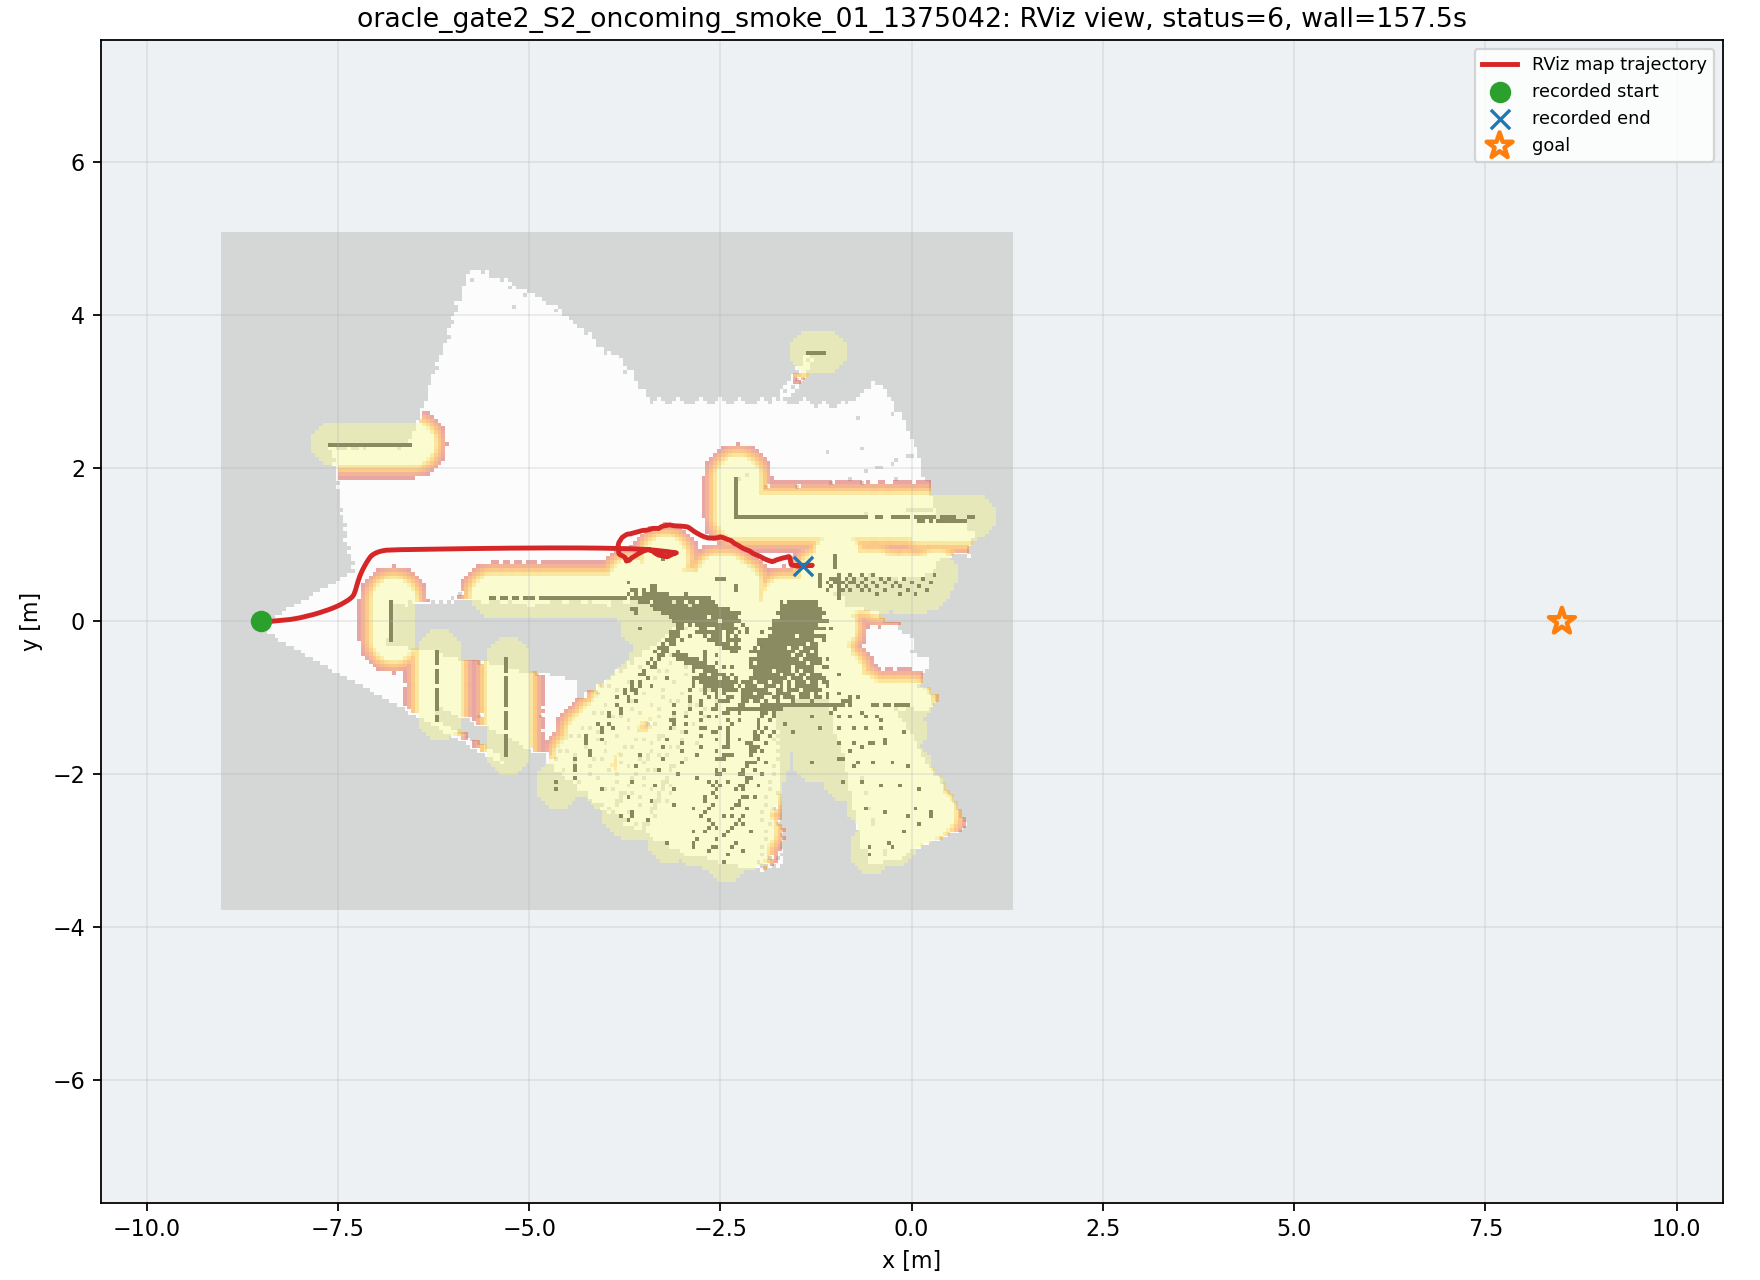

Values plotted in this chart, from the file beside it:
wall_time, wall_elapsed_s, sim_time, x, y, yaw
1787865129, 0.004375, 55.1, -8.498, 1.286596008685353e-06, 0.001562
1787865132, 2.255, 56.9, -8.48, 5.196065989657338e-05, 0.004611
1787865132, 2.332, 56.97, -8.469, 0.000111, 0.007603
1787865132, 2.478, 57.07, -8.452, 0.0002832, 0.01296
1787865132, 2.965, 57.34, -8.396, 0.001433, 0.02906
1787865132, 2.978, 57.41, -8.38, 0.001903, 0.03368
1787865132, 2.989, 57.48, -8.365, 0.002446, 0.03933
1787865134, 4.729, 58.36, -8.144, 0.02255, 0.141
1787865134, 4.743, 58.43, -8.126, 0.02506, 0.148
1787865134, 4.754, 58.5, -8.109, 0.02769, 0.1546
1787865134, 4.764, 58.57, -8.092, 0.03043, 0.1611
1787865134, 4.772, 58.63, -8.074, 0.03329, 0.1674
1787865134, 4.78, 58.7, -8.057, 0.03625, 0.1741
1787865134, 4.787, 58.77, -8.04, 0.03935, 0.1812
1787865134, 4.794, 58.84, -8.023, 0.04258, 0.1882
1787865134, 4.8, 58.91, -8.005, 0.04594, 0.1954
1787865134, 4.806, 58.97, -7.988, 0.04942, 0.203
1787865135, 5.78, 59.48, -7.861, 0.0793, 0.2587
1787865135, 5.793, 59.55, -7.848, 0.08272, 0.2656
1787865135, 5.943, 59.69, -7.823, 0.08971, 0.2752
1787865135, 6.09, 59.79, -7.804, 0.09502, 0.2812
1787865136, 6.237, 59.89, -7.786, 0.1003, 0.2868
1787865136, 6.381, 59.99, -7.768, 0.1056, 0.2923
1787865136, 6.529, 60.1, -7.751, 0.1109, 0.2977
1787865136, 6.674, 60.2, -7.734, 0.1161, 0.3031
1787865136, 6.955, 60.37, -7.707, 0.1245, 0.3122
1787865136, 7.101, 60.47, -7.692, 0.1295, 0.3176
1787865137, 7.177, 60.54, -7.682, 0.1329, 0.3211
1787865137, 7.261, 60.64, -7.667, 0.1378, 0.3264
1787865137, 7.413, 60.78, -7.648, 0.1444, 0.3335
1787865137, 7.561, 60.88, -7.634, 0.1492, 0.3389
1787865137, 7.647, 60.98, -7.62, 0.154, 0.3445
1787865137, 7.791, 61.08, -7.607, 0.1588, 0.3503
1787865137, 8.074, 61.25, -7.586, 0.1666, 0.362
1787865138, 8.161, 61.35, -7.574, 0.1713, 0.3706
1787865138, 8.518, 61.59, -7.548, 0.1818, 0.3945
1787865138, 8.605, 61.69, -7.537, 0.1863, 0.4054
1787865138, 8.886, 61.86, -7.52, 0.1937, 0.4226
1787865138, 8.969, 61.97, -7.51, 0.1982, 0.4325
1787865139, 9.191, 62.14, -7.495, 0.2056, 0.4481
1787865139, 9.341, 62.27, -7.483, 0.2114, 0.4596
1787865139, 9.633, 62.48, -7.466, 0.2197, 0.4758
1787865139, 9.999, 62.75, -7.446, 0.2303, 0.4961
1787865140, 10.15, 62.88, -7.437, 0.2354, 0.5056
1787865140, 10.42, 63.05, -7.426, 0.2415, 0.5166
1787865140, 10.79, 63.33, -7.41, 0.2506, 0.5331
1787865140, 11.08, 63.56, -7.398, 0.2581, 0.5487
1787865141, 11.17, 63.7, -7.387, 0.2647, 0.559
1787865141, 11.59, 63.94, -7.367, 0.2776, 0.5854
1787865141, 12.1, 64.28, -7.352, 0.2881, 0.6242
1787865142, 12.47, 64.58, -7.341, 0.2963, 0.6575
1787865142, 13.11, 65.03, -7.328, 0.3065, 0.7077
1787865143, 13.44, 65.4, -7.32, 0.3133, 0.7508
1787865143, 14.09, 65.88, -7.313, 0.3203, 0.8081
1787865144, 14.89, 66.49, -7.306, 0.3282, 0.8829
1787865145, 15.99, 67.3, -7.299, 0.3377, 0.9886
1787865146, 16.7, 67.78, -7.294, 0.3468, 1.066
1787865146, 17.09, 68.12, -7.289, 0.3565, 1.133
1787865147, 18.09, 68.73, -7.275, 0.3904, 1.244
1787865147, 18.11, 68.87, -7.272, 0.4011, 1.263
... 372 more rows
